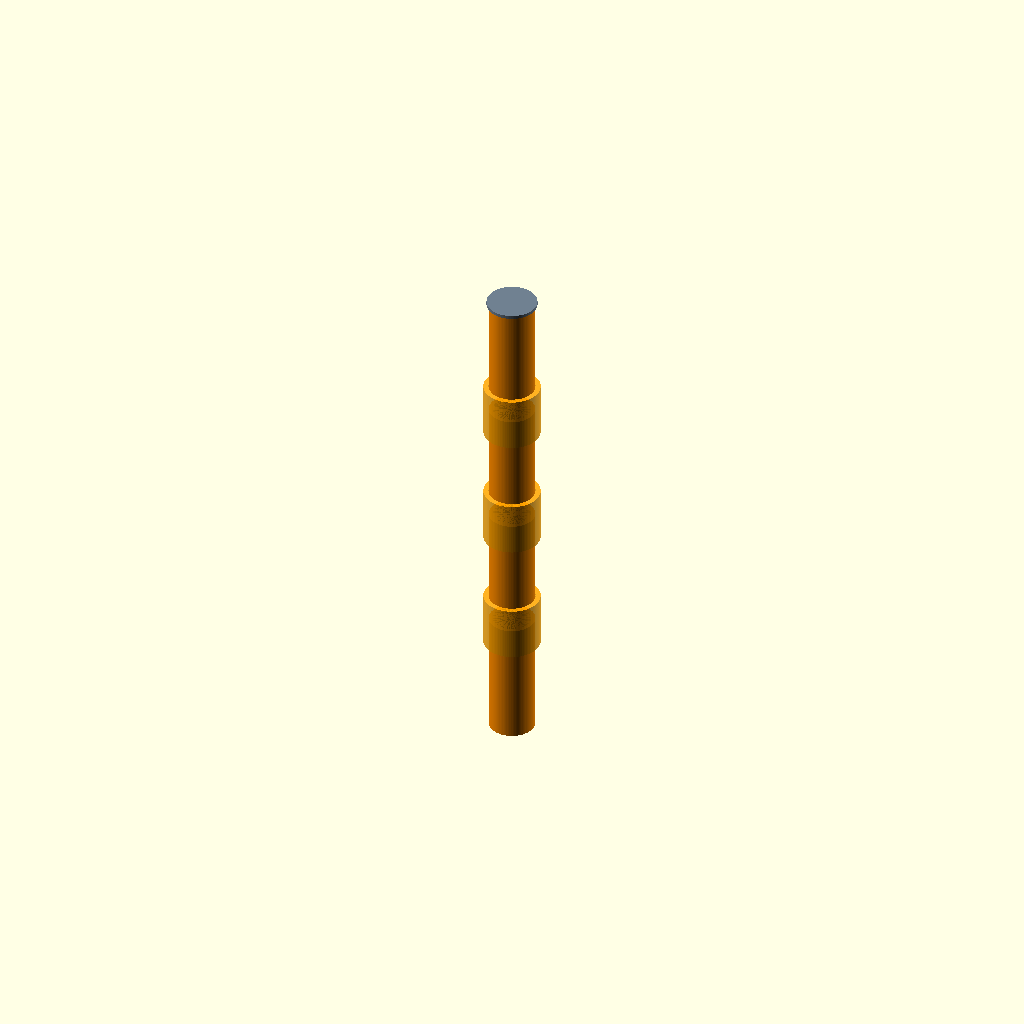
Cell 1 — every parameter at its default value.
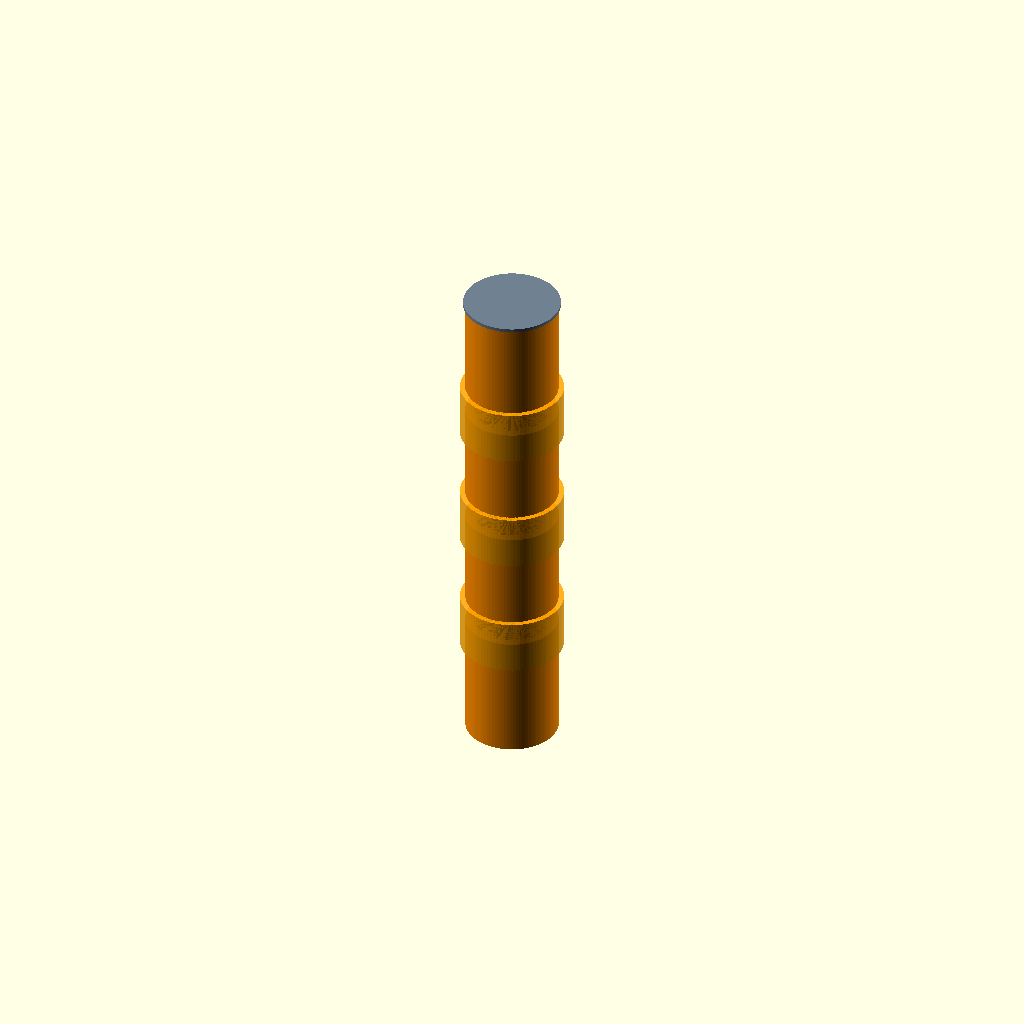
Cell 2: pipe_od_mm = 220 (everything else at default).
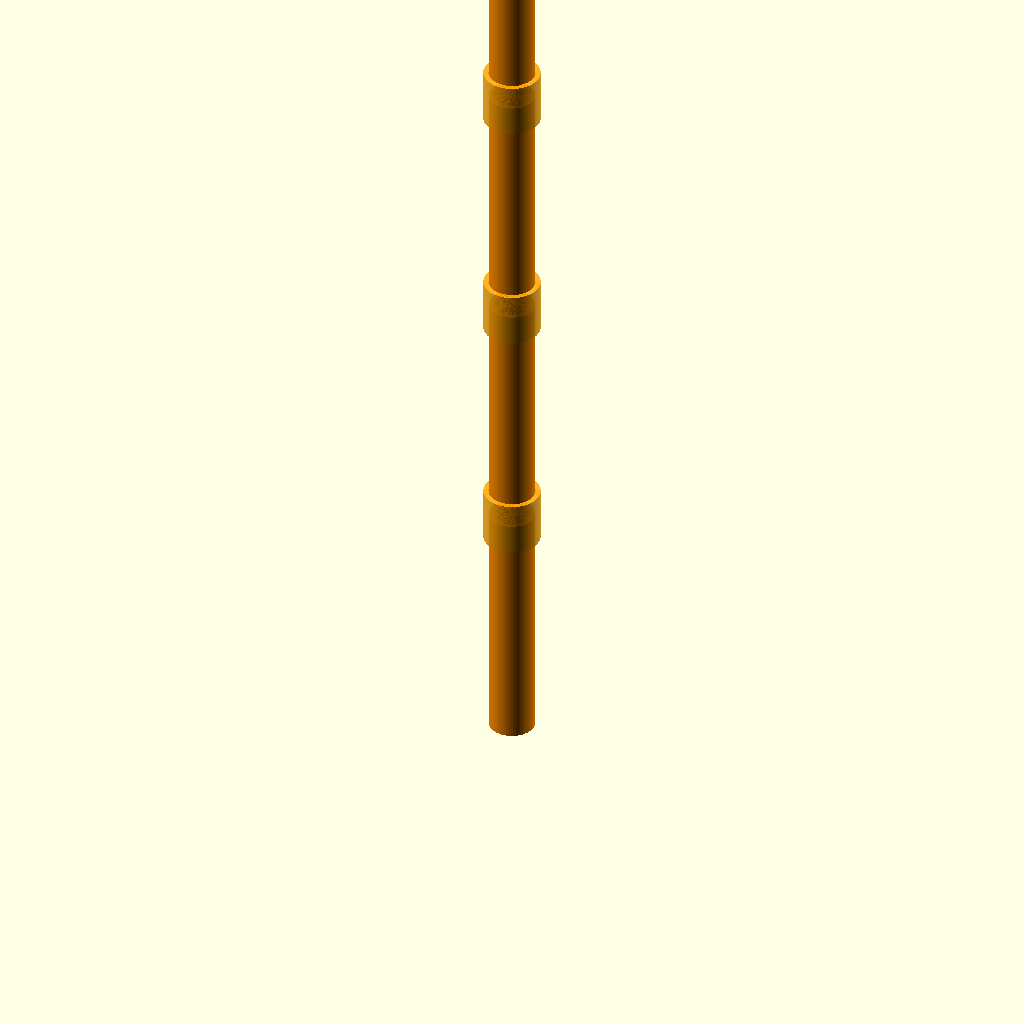
Cell 3 — section_length_mm set to 600, the other parameters unchanged.
All cells are drawn from one camera (rotation 55°, 0°, 25°, orthographic, colour scheme Cornfield), so only the parameter changes between them.
The OpenSCAD source (third_party/mangustik/dive-buddy/pressure_housing.scad):
// dive-buddy pressure housing: standard HDPE (ПНД) electrofusion pipe + coupler
// Not the acrylic-tube-and-printed-flanges concept СинийМангустик.md floated,
// and not a metal (Al 6061) pressure vessel like rov-platform's - the real,
// user-confirmed chassis material is standard 110mm OD HDPE pressure pipe,
// joined section-to-section by electrofusion couplers, welded with the exact
// controller this repo already builds (welder-module/) and using the exact
// coupler-parameter barcode format it already decodes
// (welder-module/protocol/barcode_format.md - diameter field is literally
// "mm/10", i.e. this pipe's 110mm reads as barcode field "11").
//
// What's a real, catalog-verifiable standard here vs. what's parametrized as
// an open item (this sandbox has no network access to a specific
// manufacturer's coupler dimensional drawing - same class of gap as
// beacon_array/'s SubConn series selection):
//
// - pipe_od_mm = 110: user-confirmed, matches СинийМангустик.md's 90-110mm
//   range at its upper bound, matches welder-module's ISO 12176-4-style
//   barcode diameter field, matches welder-module/README.md's GOST citations
//   for PE pipe fittings. Real.
// - SDR (Standard Dimension Ratio) = pipe_od / wall_thickness is a real,
//   standardized PE-pipe designator (ISO 4065 / GOST 18599) - SDR11 (wall =
//   OD/11) is the common rating for pressurized water/gas HDPE pipe and is
//   used as the default here. SDR17 (thinner wall) is offered as the
//   low-pressure alternative. Both formulas are real; the SDR CHOICE for
//   this specific vehicle's actual depth rating was a Phase 2 (structural)
//   confirmation item - see depth_rating_analysis.md (DBHW-9): at SDR11,
//   sustained-load ring buckling (not material hoop stress) governs, with
//   a calculated ~35.6m equivalent-depth collapse pressure under the
//   long-term HDPE creep modulus - well short of the ~130-164m the
//   material-strength check alone would suggest. No target depth is
//   documented anywhere in this repo for dive-buddy, so this is a
//   capability characterization, not a pass/fail against a requirement.
// - Electrofusion coupler socket clearance (how much bigger the coupler ID
//   is than the pipe OD, so the pipe can be inserted before welding) is a
//   real, standardized allowance (ISO 12176 electrofusion practice: a few
//   tenths of a millimetre to under a millimetre) - coupler_socket_clearance_mm
//   below uses a representative, conservative value from that range.
// - Coupler body wall thickness/OD (how much bulkier the welded joint is
//   than the pipe itself) genuinely VARIES between manufacturers and
//   pressure classes - coupler_wall_mm is parametrized with a documented
//   representative value, flagged [UNVERIFIED - confirm against a sourced
//   coupler's real dimensional drawing before cutting the endcap flanges
//   that must clear it].
//
// Root CLAUDE.md's OpenSCAD conventions followed: print_tolerance for FDM-
// printed parts (the end-cap flanges, not the HDPE pipe/coupler itself,
// which are off-the-shelf/welded, not printed), eps for difference()
// z-fighting.

// Standard fitting geometry (equal_coupler and friends) lives in
// pe_fittings.scad, per ГОСТ Р 52779-2007's fitting family - use<> only
// imports its module/function definitions, not its own demo-render
// sweep (OpenSCAD's use vs. include distinction), so this file stays
// the single hull-assembly entry point.
use <pe_fittings.scad>

print_tolerance = 0.2;   // FDM assembly clearance, per root CLAUDE.md
eps = 0.01;              // difference() z-fighting guard, per root CLAUDE.md

// ---- Real, standard PE pipe geometry ----------------------------------
pipe_od_mm = 110;                    // user-confirmed
sdr = 11;                            // SDR11: common pressure-rated PE pipe
pipe_wall_mm = pipe_od_mm / sdr;     // = 10mm at SDR11 (real SDR formula)
pipe_id_mm = pipe_od_mm - 2 * pipe_wall_mm;

section_length_mm = 300;             // one hull section; vehicle-length
                                      // dependent, open item until dive-buddy's
                                      // overall length is fixed elsewhere

module pe_pipe_section(length = section_length_mm) {
    color("DarkOrange")
    difference() {
        cylinder(h = length, d = pipe_od_mm, center = false, $fn = 96);
        translate([0, 0, -eps])
            cylinder(h = length + 2 * eps, d = pipe_id_mm, center = false, $fn = 96);
    }
}

// ---- Avionics end cap ---------------------------------------------------
// Printed part (FDM), not welded - the pipe-side face is a plug that seats
// INSIDE the pipe's real ID with print_tolerance clearance (peg smaller
// than the hole it mates, per root CLAUDE.md's peg/hole formula), sealed
// by an O-ring groove rather than welded, since this end needs to open for
// servicing (unlike a welded mid-hull joint).
endcap_plug_depth_mm = 25;
oring_groove_depth_mm = 2.5;
oring_groove_width_mm = 4;

module avionics_endcap() {
    plug_od = pipe_id_mm - print_tolerance;  // peg < hole, per root CLAUDE.md
    flange_od = pipe_od_mm + 10;             // small lip beyond the pipe OD

    color("SlateGray")
    union() {
        // flange cap
        cylinder(h = 8, d = flange_od, center = false, $fn = 96);
        // plug that inserts into the pipe ID
        translate([0, 0, 8])
            difference() {
                cylinder(h = endcap_plug_depth_mm, d = plug_od, center = false, $fn = 96);
                // O-ring groove near the plug's leading face.
                // HARDWARE_AUDIT_2026-08-28 #13: the old subtraction removed
                // a full cylinder (d = plug_od - width) from the plug's core,
                // hollowing a buried internal void that never reached the
                // outer sealing surface. A groove must be an ANNULUS cut
                // into the outer face: full-od ring minus the groove root.
                translate([0, 0, endcap_plug_depth_mm - 8])
                    difference() {
                        cylinder(h = oring_groove_width_mm,
                                 d = plug_od + 2 * eps,
                                 center = false, $fn = 96);
                        translate([0, 0, -eps])
                            cylinder(h = oring_groove_width_mm + 2 * eps,
                                     d = plug_od - 2 * oring_groove_depth_mm,
                                     center = false, $fn = 96);
                    }
            }
    }
}

// Threaded explicitly (not relied on as a silently-matching default
// between this file and pe_fittings.scad's own coupler_length_mm) so the
// assembly's spacing and the fitting's own rendered length can never
// drift apart.
coupler_length_mm = 130;   // mirrors pe_fittings.scad's [UNVERIFIED] default

// ---- Two-section reference assembly (kept for the original DBHW-6
// smoke test / mechanical_check.py-style single-joint reasoning).
// Joint geometry (HARDWARE_AUDIT_2026-08-28 #12): pipe sections butt
// end-to-end and each coupler sleeve is centered over the butt joint,
// overlapping both pipe ends by coupler_length/2 — the way a real PE
// sleeve coupler actually works. The old math advanced the next pipe by
// a full coupler_length, which (combined with the coupler's old
// center=true origin) left a 65 mm open-to-the-sea gap at every joint.
module dive_buddy_hull_assembly() {
    pe_pipe_section();
    translate([0, 0, section_length_mm - coupler_length_mm/2])
        equal_coupler(od_mm = pipe_od_mm, length = coupler_length_mm);
    translate([0, 0, section_length_mm])
        pe_pipe_section();
    // HARDWARE_AUDIT_2026-08-28 #14: flip the cap so the plug enters the
    // pipe ID (it is authored flange-down, plug-up; un-rotated it would
    // rest its flange on the rim with the plug sticking into open air).
    translate([0, 0, 2 * section_length_mm + 8])
        rotate([180, 0, 0])
            avionics_endcap();
}

// ---- Full hull layout per section_layout.md: ESC/power - avionics -
// magnetometer - beacon-array/nose, joined by 3 real coupler fittings.
// Section lengths are `section_length_mm` placeholders (300mm each, an
// open item until real Pi/Pixhawk/battery/ESC dimensions are known - see
// section_layout.md's "still open" list) - equipment itself is NOT
// modeled inside each section, only the hull tube + joints, which is
// what this pass actually resolved (axial vs. radial separation, which
// section holds what).
// Same audit-#12 joint geometry as dive_buddy_hull_assembly(): butt
// joints at each section boundary, coupler sleeve centered over each.
module dive_buddy_full_hull_assembly() {
    z = 0;
    // ESC / power section (high-current source)
    translate([0, 0, z]) pe_pipe_section();
    z1 = z + section_length_mm;                 // joint 1
    translate([0, 0, z1 - coupler_length_mm/2])
        equal_coupler(od_mm = pipe_od_mm, length = coupler_length_mm);

    // Avionics section: Pixhawk 6C + companion Pi
    translate([0, 0, z1]) pe_pipe_section();
    z3 = z1 + section_length_mm;                // joint 2
    translate([0, 0, z3 - coupler_length_mm/2])
        equal_coupler(od_mm = pipe_od_mm, length = coupler_length_mm);

    // Magnetometer section - axially separated from the ESC/power
    // section by the full avionics section + 2 coupler joints
    translate([0, 0, z3]) pe_pipe_section();
    z5 = z3 + section_length_mm;                // joint 3
    translate([0, 0, z5 - coupler_length_mm/2])
        equal_coupler(od_mm = pipe_od_mm, length = coupler_length_mm);

    // Beacon-array / nose section, ending in the serviceable avionics
    // endcap (nearest the 3 SubConn hydrophone penetrators)
    translate([0, 0, z5]) pe_pipe_section();
    z7 = z5 + section_length_mm;
    // Audit #14: same plug-inward flip as in dive_buddy_hull_assembly().
    translate([0, 0, z7 + 8]) rotate([180, 0, 0]) avionics_endcap();
}

dive_buddy_full_hull_assembly();
Customizer parameters (derived from the source; name, type, default, range or options):
print_tolerance: number, default 0.2
eps: number, default 0.01
pipe_od_mm: number, default 110
sdr: number, default 11
section_length_mm: number, default 300
